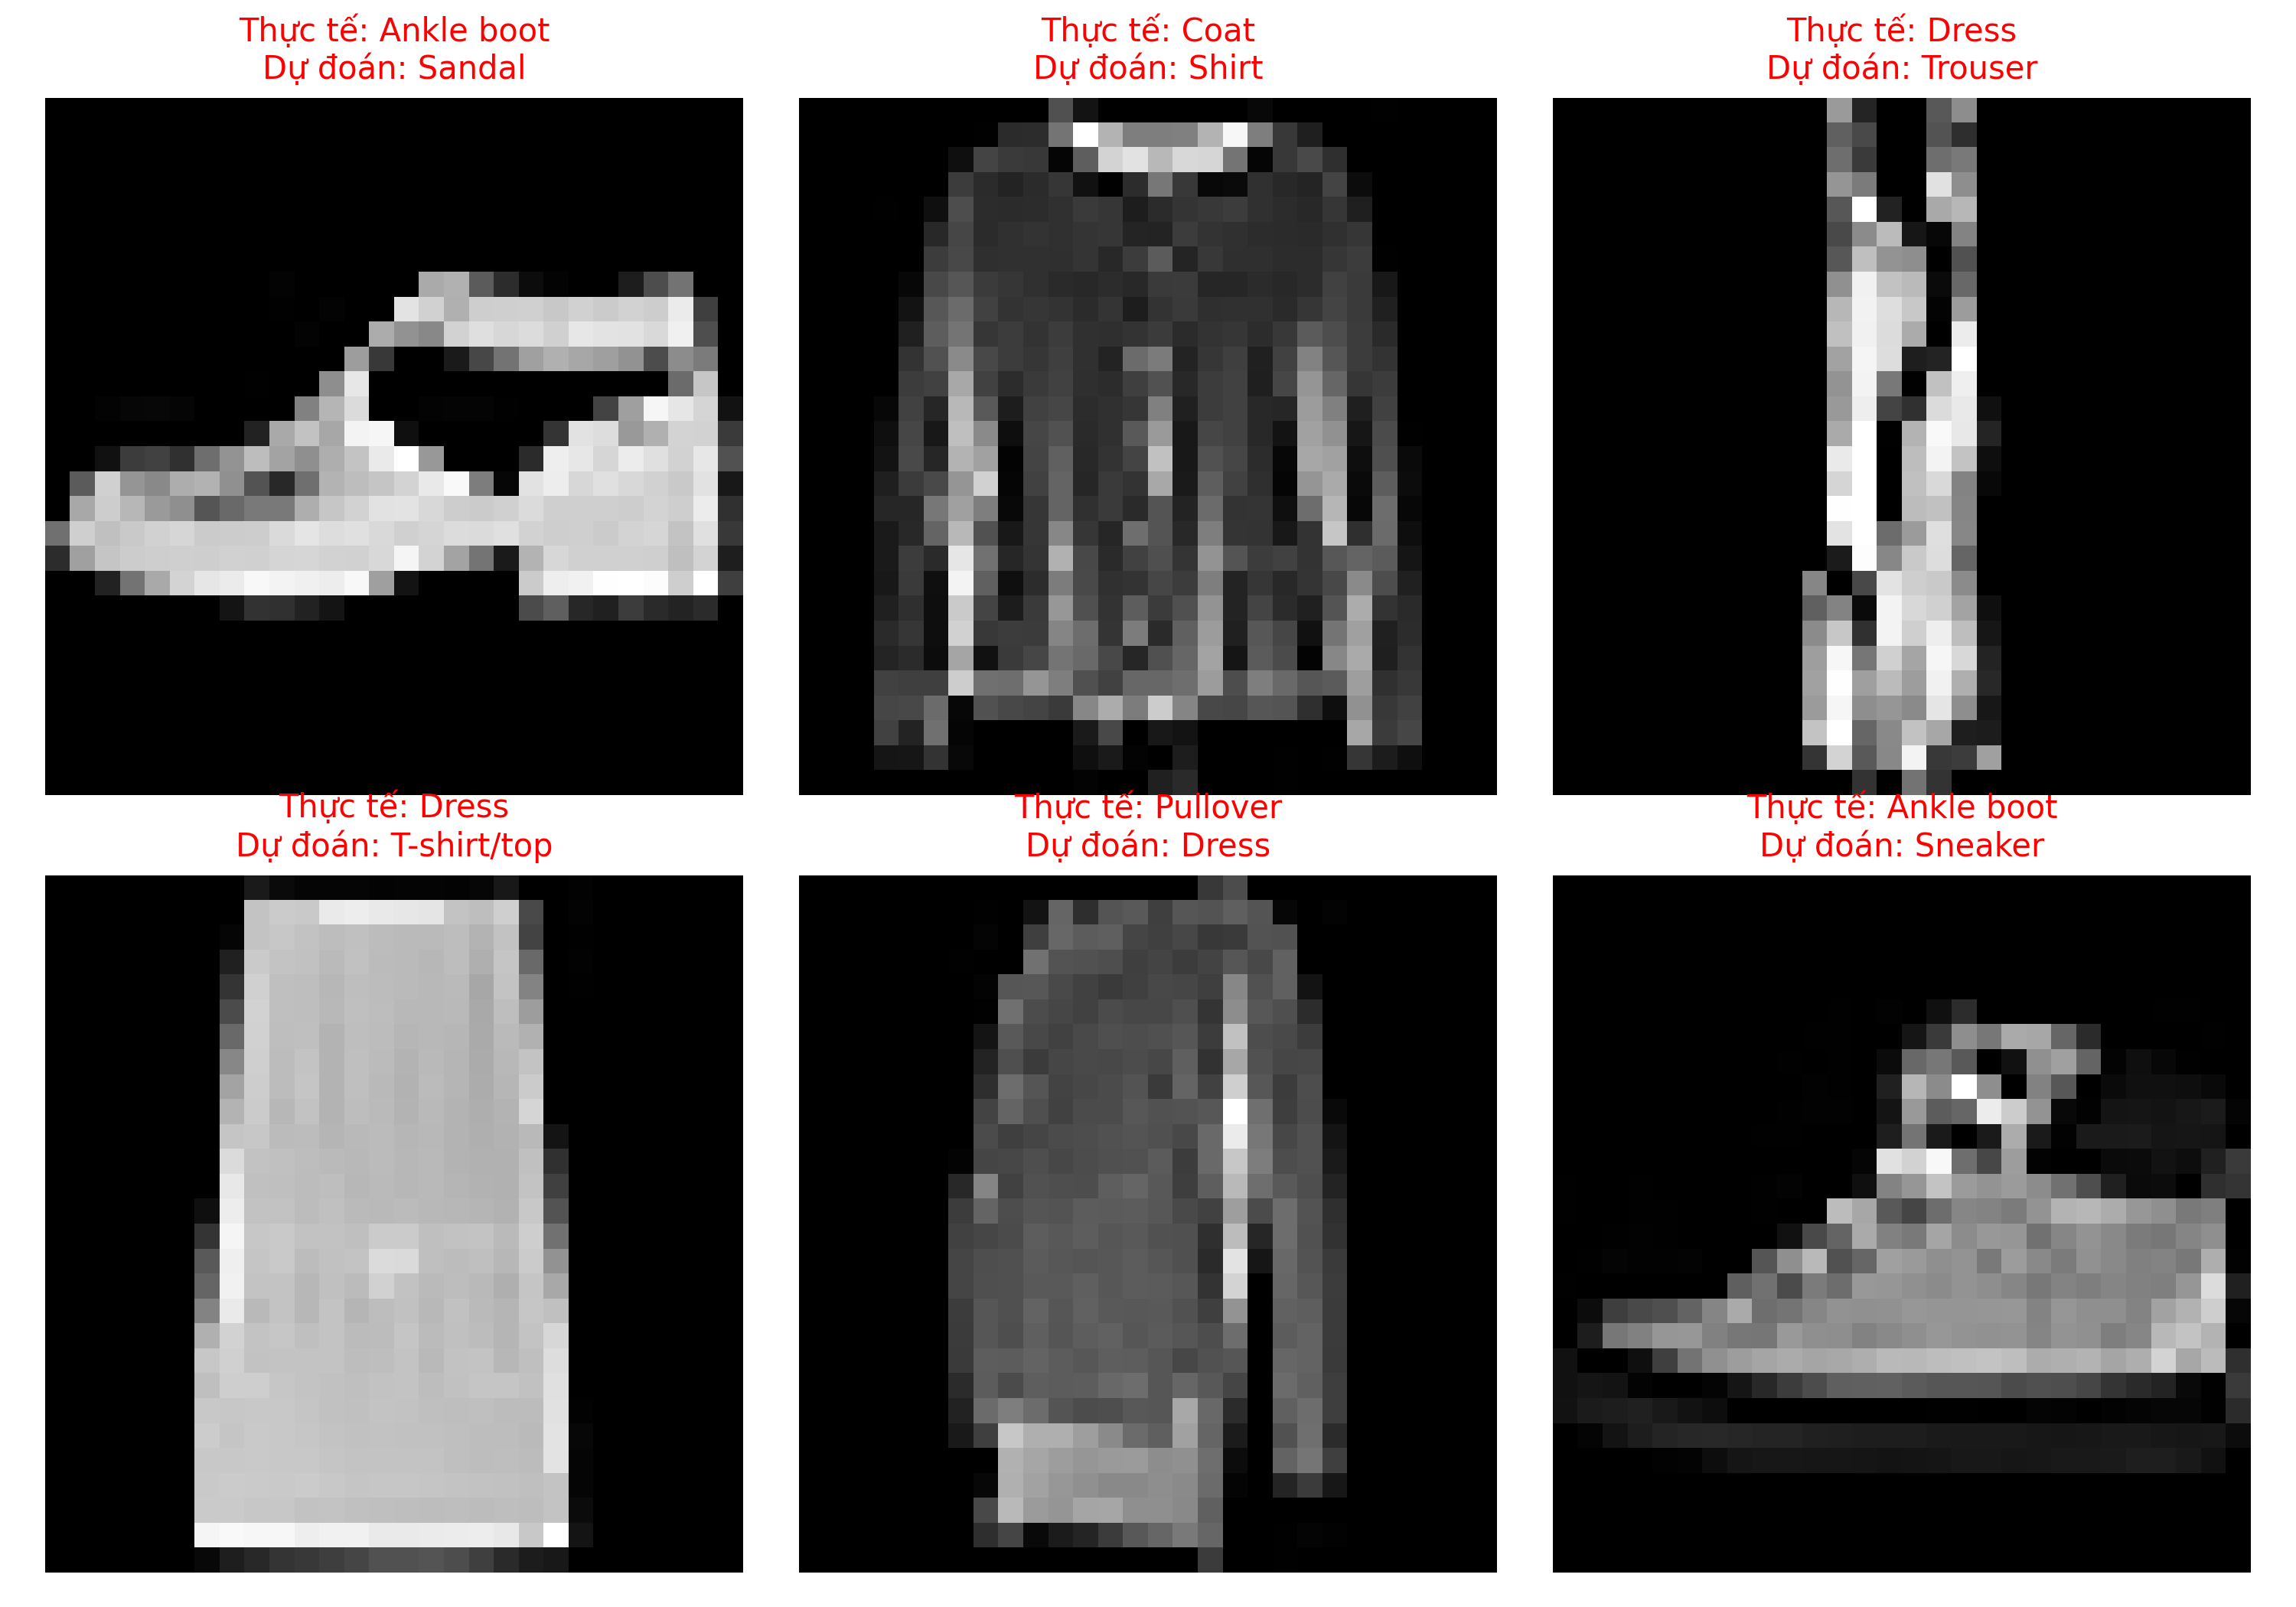

Write Python code to recreate this figure.
import torch
import matplotlib.pyplot as plt
from torchvision import datasets, transforms
from train_fashion_mnist import CNN, CLASS_NAMES  # Import class CNN từ file code chính của bạn

# 1. Khởi tạo môi trường và model
device = torch.device("cuda" if torch.cuda.is_available() else "cpu")
model = CNN().to(device)
model.load_state_dict(torch.load("outputs/checkpoints/cnn.pt", map_location=device))
model.eval()

# 2. Tải tập Test
MEAN, STD = (0.2860,), (0.3530,)
transform = transforms.Compose([transforms.ToTensor(), transforms.Normalize(MEAN, STD)])
test_dataset = datasets.FashionMNIST(root="./data", train=False, download=True, transform=transform)
test_loader = torch.utils.data.DataLoader(test_dataset, batch_size=256, shuffle=False)

# 3. Tìm các ảnh đoán sai
misclassified_images = []
misclassified_trues = []
misclassified_preds = []

with torch.no_grad():
    for images, labels in test_loader:
        images, labels = images.to(device), labels.to(device)
        outputs = model(images)
        preds = outputs.argmax(1)
        
        # Lọc ra các vị trí dự đoán sai
        wrong_indices = (preds != labels).nonzero(as_tuple=True)[0]
        for idx in wrong_indices:
            misclassified_images.append(images[idx].cpu().squeeze().numpy())
            misclassified_trues.append(labels[idx].item())
            misclassified_preds.append(preds[idx].item())
            if len(misclassified_images) >= 6: # Chỉ lấy 6 ảnh làm ví dụ
                break
        if len(misclassified_images) >= 6:
            break

# 4. Vẽ lưới 6 ảnh đoán sai
fig, axes = plt.subplots(2, 3, figsize=(10, 7))
for i, ax in enumerate(axes.flatten()):
    # Khôi phục lại ảnh để hiển thị (Denormalize)
    img = misclassified_images[i] * STD[0] + MEAN[0]
    ax.imshow(img, cmap='gray')
    true_label = CLASS_NAMES[misclassified_trues[i]]
    pred_label = CLASS_NAMES[misclassified_preds[i]]
    ax.set_title(f"Thực tế: {true_label}\nDự đoán: {pred_label}", color="red", fontsize=10)
    ax.axis('off')

plt.tight_layout()
plt.savefig("misclassified_examples.png", dpi=300)
print("Đã lưu ảnh misclassified_examples.png")
